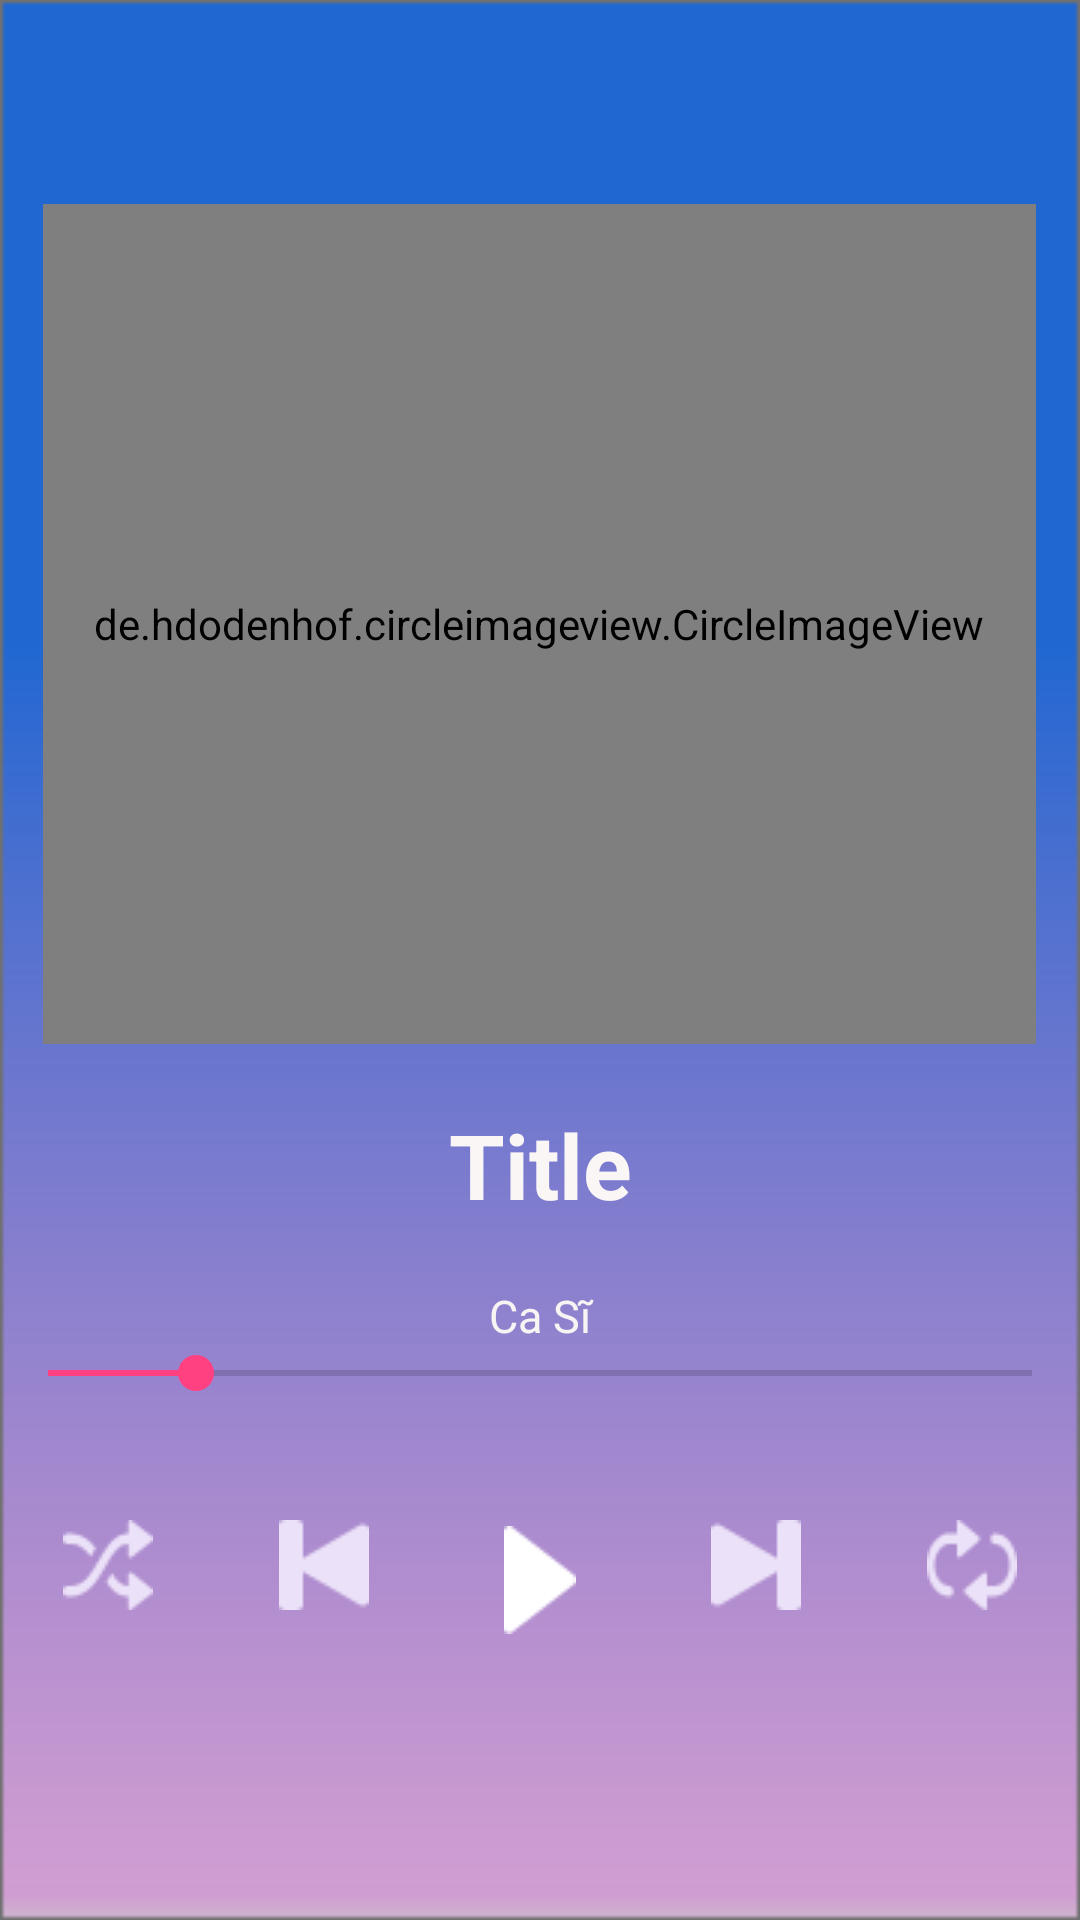

Layout XML and referenced resources for this Android screen:
<!-- AndroidManifest.xml: application theme AppTheme -->
<!-- res/layout/activity_play_media.xml -->
<?xml version="1.0" encoding="utf-8"?>
<android.support.constraint.ConstraintLayout xmlns:android="http://schemas.android.com/apk/res/android"
    xmlns:app="http://schemas.android.com/apk/res-auto"
    xmlns:tools="http://schemas.android.com/tools"
    android:layout_width="match_parent"
    android:layout_height="match_parent"
    android:background="@drawable/background"
    tools:context=".activity.PlayMedia">

    <LinearLayout
        android:layout_width="0dp"
        android:layout_height="wrap_content"
        android:orientation="vertical"
        android:visibility="visible"
        app:layout_constraintBottom_toBottomOf="parent"
        app:layout_constraintEnd_toEndOf="parent"
        app:layout_constraintStart_toStartOf="parent"
        app:layout_constraintTop_toTopOf="parent"
        app:layout_constraintVertical_bias="0.48000002">

        <LinearLayout
            android:layout_width="match_parent"
            android:layout_height="match_parent"
            android:orientation="vertical">


            <de.hdodenhof.circleimageview.CircleImageView
                android:id="@+id/img_Song"
                android:layout_width="331dp"
                android:layout_height="280dp"
                android:layout_gravity="center"
                android:src="@drawable/adele" />


            <TextView
                android:id="@+id/Songname"
                android:layout_width="match_parent"
                android:layout_height="wrap_content"
                android:layout_marginTop="20dp"
                android:layout_marginBottom="20dp"
                android:text="@string/title"
                android:textAlignment="center"
                android:textColor="#FAF6F6"
                android:textSize="30sp"
                android:textStyle="bold" />

            <TextView
                android:id="@+id/songArtist"
                android:layout_width="match_parent"
                android:layout_height="wrap_content"
                android:text="@string/singer"
                android:textAlignment="center"
                android:textColor="#F8F4F4"
                android:textSize="15sp" />

            <SeekBar
                android:id="@+id/seekBar"
                android:layout_width="match_parent"
                android:layout_height="wrap_content"
                android:layout_gravity="center"
                android:indeterminate="false"
                android:max="100"

                android:progress="15" />

            <LinearLayout
                android:layout_width="match_parent"
                android:layout_height="match_parent"
                android:layout_marginTop="20dp"
                android:orientation="horizontal">

                <ImageButton
                    android:id="@+id/btnShuf"
                    android:layout_width="match_parent"
                    android:layout_height="wrap_content"
                    android:layout_marginTop="20dp"
                    android:layout_weight="1"
                    android:background="@android:color/transparent"
                    android:src="@drawable/ic_shuf" />

                <ImageButton
                    android:id="@+id/btnPre"
                    android:layout_width="match_parent"
                    android:layout_height="wrap_content"
                    android:layout_marginTop="20dp"
                    android:layout_weight="1"
                    android:background="@android:color/transparent"
                    android:src="@drawable/ic_pre" />

                <ImageButton
                    android:id="@+id/btnPlay"
                    android:layout_width="match_parent"
                    android:layout_height="80dp"
                    android:layout_marginTop="0dp"
                    android:layout_weight="1"
                    android:background="@android:color/transparent"
                    android:gravity="center_horizontal"
                    android:src="@drawable/ic_play" />

                <ImageButton
                    android:id="@+id/btnNext"
                    android:layout_width="match_parent"
                    android:layout_height="wrap_content"
                    android:layout_marginTop="20dp"
                    android:layout_weight="1"
                    android:background="@android:color/transparent"
                    android:src="@drawable/ic_next" />

                <ImageButton
                    android:id="@+id/btnRepeat"
                    android:layout_width="match_parent"
                    android:layout_height="wrap_content"
                    android:layout_marginTop="20dp"
                    android:layout_weight="1"
                    android:background="@android:color/transparent"
                    android:src="@drawable/ic_repeat" />
            </LinearLayout>

        </LinearLayout>

    </LinearLayout>

</android.support.constraint.ConstraintLayout>
<!-- resources referenced by this layout -->
<resources>
  <!-- drawable background: png bitmap (drawable, 6030 bytes) -->
  <!-- drawable ic_next: png bitmap (drawable, 546 bytes) -->
  <!-- drawable ic_play: png bitmap (drawable, 387 bytes) -->
  <!-- drawable ic_pre: png bitmap (drawable, 607 bytes) -->
  <!-- drawable ic_repeat: png bitmap (drawable, 1033 bytes) -->
  <!-- drawable ic_shuf: png bitmap (drawable, 1097 bytes) -->
  <string name="singer">Ca Sĩ</string>
  <string name="title">Title</string>
  <style name="AppTheme" parent="Theme.AppCompat.Light.DarkActionBar">
          
          <item name="colorPrimary">@color/colorPrimary</item>
          <item name="colorPrimaryDark">@color/colorPrimaryDark</item>
          <item name="colorAccent">@color/colorAccent</item>
      </style>
  <color name="colorPrimary">#7B4BFF</color>
  <color name="colorPrimaryDark">#6539ba</color>
  <color name="colorAccent">#FF4081</color>
</resources>
